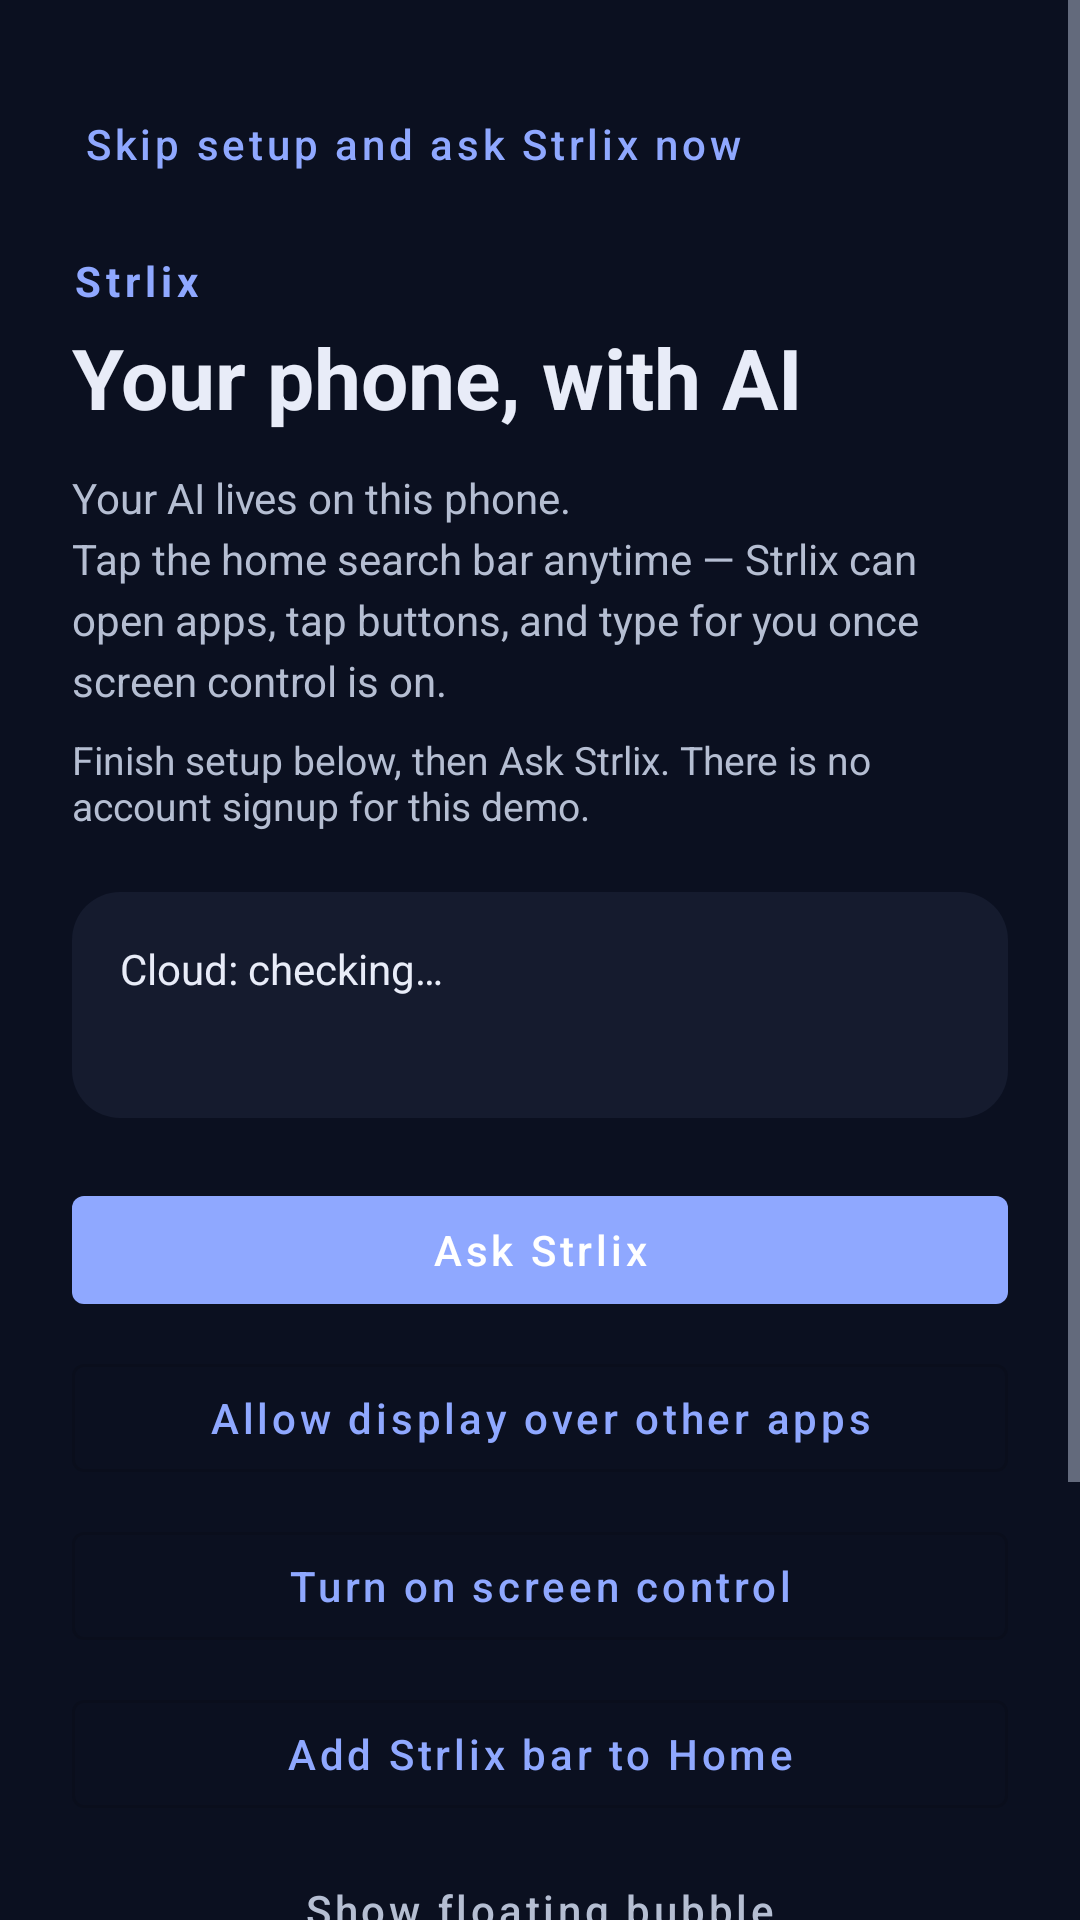

Write the Android layout XML for this screen, with the resource values it uses.
<!-- AndroidManifest.xml: activity theme Theme.ZeviAgent -->
<!-- res/layout/activity_main.xml -->
<?xml version="1.0" encoding="utf-8"?>
<ScrollView xmlns:android="http://schemas.android.com/apk/res/android"
    android:id="@+id/mainScroll"
    android:layout_width="match_parent"
    android:layout_height="match_parent"
    android:background="@color/zevi_bg"
    android:contentDescription="@string/app_name"
    android:fillViewport="true"
    android:importantForAccessibility="yes">

    <LinearLayout
        android:id="@+id/mainContent"
        android:layout_width="match_parent"
        android:layout_height="wrap_content"
        android:orientation="vertical"
        android:padding="24dp">

        <com.google.android.material.button.MaterialButton
            android:id="@+id/skipToAsk"
            style="@style/Widget.MaterialComponents.Button.TextButton"
            android:layout_width="wrap_content"
            android:layout_height="wrap_content"
            android:layout_marginBottom="12dp"
            android:minHeight="48dp"
            android:paddingHorizontal="4dp"
            android:text="@string/skip_to_ask"
            android:textAllCaps="false"
            android:textColor="@color/zevi_accent" />

        <TextView
            android:id="@+id/brandTitle"
            android:layout_width="wrap_content"
            android:layout_height="wrap_content"
            android:accessibilityHeading="true"
            android:contentDescription="@string/app_name"
            android:text="Strlix"
            android:textColor="@color/zevi_accent"
            android:textSize="14sp"
            android:textStyle="bold"
            android:letterSpacing="0.12" />

        <TextView
            android:layout_width="match_parent"
            android:layout_height="wrap_content"
            android:layout_marginTop="4dp"
            android:text="Your phone, with AI"
            android:textColor="@color/zevi_text"
            android:textSize="28sp"
            android:textStyle="bold" />

        <TextView
            android:id="@+id/welcome"
            android:layout_width="match_parent"
            android:layout_height="wrap_content"
            android:layout_marginTop="12dp"
            android:lineSpacingExtra="4dp"
            android:text="@string/welcome"
            android:textColor="@color/zevi_muted"
            android:textSize="14sp" />

        <TextView
            android:id="@+id/setupHint"
            android:layout_width="match_parent"
            android:layout_height="wrap_content"
            android:layout_marginTop="8dp"
            android:text="@string/welcome_setup_hint"
            android:textColor="@color/zevi_muted"
            android:textSize="13sp" />

        <LinearLayout
            android:layout_width="match_parent"
            android:layout_height="wrap_content"
            android:layout_marginTop="20dp"
            android:background="@drawable/bg_card"
            android:orientation="vertical"
            android:padding="16dp">

            <TextView
                android:id="@+id/pilotStatus"
                android:contentDescription="@string/cloud_status_label"
                android:layout_width="match_parent"
                android:layout_height="wrap_content"
                android:text="Cloud: checking…"
                android:textColor="@color/zevi_text"
                android:textSize="14sp" />

            <TextView
                android:id="@+id/pilotUrl"
                android:layout_width="match_parent"
                android:layout_height="wrap_content"
                android:layout_marginTop="4dp"
                android:visibility="gone"
                android:textColor="@color/zevi_muted"
                android:textSize="12sp" />

            <TextView
                android:id="@+id/overlayStatus"
                android:contentDescription="@string/setup_status_label"
                android:layout_width="match_parent"
                android:layout_height="wrap_content"
                android:layout_marginTop="8dp"
                android:textColor="@color/zevi_muted"
                android:textSize="12sp" />
        </LinearLayout>

        <com.google.android.material.button.MaterialButton
            android:id="@+id/btnOpenChat"
            android:layout_width="match_parent"
            android:layout_height="wrap_content"
            android:layout_marginTop="20dp"
            android:contentDescription="@string/open_chat_description"
            android:nextFocusForward="@id/btnOverlayPerm"
            android:text="@string/open_chat"
            android:textAllCaps="false" />

        <com.google.android.material.button.MaterialButton
            android:id="@+id/btnOverlayPerm"
            style="@style/Widget.MaterialComponents.Button.OutlinedButton"
            android:layout_width="match_parent"
            android:layout_height="wrap_content"
            android:layout_marginTop="8dp"
            android:contentDescription="@string/enable_overlay_description"
            android:nextFocusForward="@id/btnA11y"
            android:text="@string/enable_overlay"
            android:textAllCaps="false" />

        <com.google.android.material.button.MaterialButton
            android:id="@+id/btnA11y"
            style="@style/Widget.MaterialComponents.Button.OutlinedButton"
            android:layout_width="match_parent"
            android:layout_height="wrap_content"
            android:layout_marginTop="8dp"
            android:contentDescription="@string/enable_a11y_description"
            android:nextFocusForward="@id/btnPinWidget"
            android:text="@string/enable_a11y"
            android:textAllCaps="false" />

        <com.google.android.material.button.MaterialButton
            android:id="@+id/btnPinWidget"
            style="@style/Widget.MaterialComponents.Button.OutlinedButton"
            android:layout_width="match_parent"
            android:layout_height="wrap_content"
            android:layout_marginTop="8dp"
            android:contentDescription="@string/pin_widget_description"
            android:nextFocusForward="@id/btnStartBubble"
            android:text="@string/pin_widget"
            android:textAllCaps="false" />

        <com.google.android.material.button.MaterialButton
            android:id="@+id/btnStartBubble"
            style="@style/Widget.MaterialComponents.Button.TextButton"
            android:layout_width="match_parent"
            android:layout_height="wrap_content"
            android:layout_marginTop="4dp"
            android:contentDescription="@string/start_bubble_description"
            android:nextFocusForward="@id/btnHome"
            android:text="@string/start_bubble"
            android:textAllCaps="false"
            android:textColor="@color/zevi_muted" />

        <TextView
            android:layout_width="match_parent"
            android:layout_height="wrap_content"
            android:layout_marginTop="24dp"
            android:accessibilityHeading="true"
            android:text="@string/quick_actions_heading"
            android:textColor="@color/zevi_text"
            android:textSize="16sp"
            android:textStyle="bold" />

        <LinearLayout
            android:layout_width="match_parent"
            android:layout_height="wrap_content"
            android:layout_marginTop="8dp"
            android:orientation="horizontal">

            <com.google.android.material.button.MaterialButton
                android:id="@+id/btnHome"
                style="@style/Widget.MaterialComponents.Button.OutlinedButton"
                android:layout_width="0dp"
                android:layout_height="wrap_content"
                android:layout_marginEnd="6dp"
                android:layout_weight="1"
                android:contentDescription="@string/home_description"
                android:nextFocusForward="@id/btnSettings"
                android:text="@string/home"
                android:textAllCaps="false" />

            <com.google.android.material.button.MaterialButton
                android:id="@+id/btnSettings"
                style="@style/Widget.MaterialComponents.Button.OutlinedButton"
                android:layout_width="0dp"
                android:layout_height="wrap_content"
                android:layout_marginStart="6dp"
                android:layout_weight="1"
                android:contentDescription="@string/settings_description"
                android:text="@string/open_settings"
                android:textAllCaps="false" />
        </LinearLayout>

        <TextView
            android:layout_width="match_parent"
            android:layout_height="wrap_content"
            android:layout_marginTop="28dp"
            android:text="@string/footer_version"
            android:textColor="@color/zevi_muted"
            android:textSize="11sp" />
    </LinearLayout>
</ScrollView>
<!-- resources referenced by this layout -->
<resources>
  <color name="zevi_accent">#8FA8FF</color>
  <color name="zevi_bg">#0B1020</color>
  <color name="zevi_muted">#B5BED2</color>
  <color name="zevi_text">#E8ECF8</color>
  <!-- drawable bg_card (drawable) -->
  <?xml version="1.0" encoding="utf-8"?>
  <shape xmlns:android="http://schemas.android.com/apk/res/android"
      android:shape="rectangle">
      <solid android:color="@color/zevi_surface" />
      <corners android:radius="16dp" />
  </shape>
  <string name="app_name">Strlix</string>
  <string name="cloud_status_label">Cloud connection status</string>
  <string name="enable_a11y">Turn on screen control</string>
  <string name="enable_a11y_description">Open Android settings to turn on screen control for Strlix</string>
  <string name="enable_overlay">Allow display over other apps</string>
  <string name="enable_overlay_description">Allow Strlix to appear over other apps</string>
  <string name="footer_version">Strlix demo · v0.2</string>
  <string name="home">Home</string>
  <string name="home_description">Return to the Android Home screen</string>
  <string name="open_chat">Ask Strlix</string>
  <string name="open_chat_description">Open Ask Strlix. Type or speak a request.</string>
  <string name="open_settings">Settings</string>
  <string name="pin_widget">Add Strlix bar to Home</string>
  <string name="pin_widget_description">Add the Strlix Ask bar to the Android Home screen</string>
  <string name="quick_actions_heading">Quick actions</string>
  <string name="settings_description">Open Android Settings</string>
  <string name="setup_status_label">Setup status</string>
  <string name="skip_to_ask">Skip setup and ask Strlix now</string>
  <string name="start_bubble">Show floating bubble</string>
  <string name="start_bubble_description">Show the optional floating Strlix bubble</string>
  <string name="welcome">Your AI lives on this phone.\nTap the home search bar anytime — Strlix can open apps, tap buttons, and type for you once screen control is on.</string>
  <string name="welcome_setup_hint">Finish setup below, then Ask Strlix. There is no account signup for this demo.</string>
  <style name="Theme.ZeviAgent" parent="Theme.MaterialComponents.DayNight.NoActionBar">
          <item name="colorPrimary">@color/zevi_accent</item>
          <item name="colorPrimaryVariant">@color/zevi_accent2</item>
          <item name="colorOnPrimary">@color/white</item>
          <item name="colorSecondary">@color/zevi_accent2</item>
          <item name="android:statusBarColor">@color/zevi_bg</item>
          <item name="android:navigationBarColor">@color/zevi_bg</item>
          <item name="android:windowBackground">@color/zevi_bg</item>
          <item name="android:textColorPrimary">@color/zevi_text</item>
          <item name="android:textColorSecondary">@color/zevi_muted</item>
      </style>
  <color name="zevi_surface">#151B2E</color>
  <color name="zevi_accent2">#9B7BFF</color>
  <color name="white">#FFFFFF</color>
</resources>
